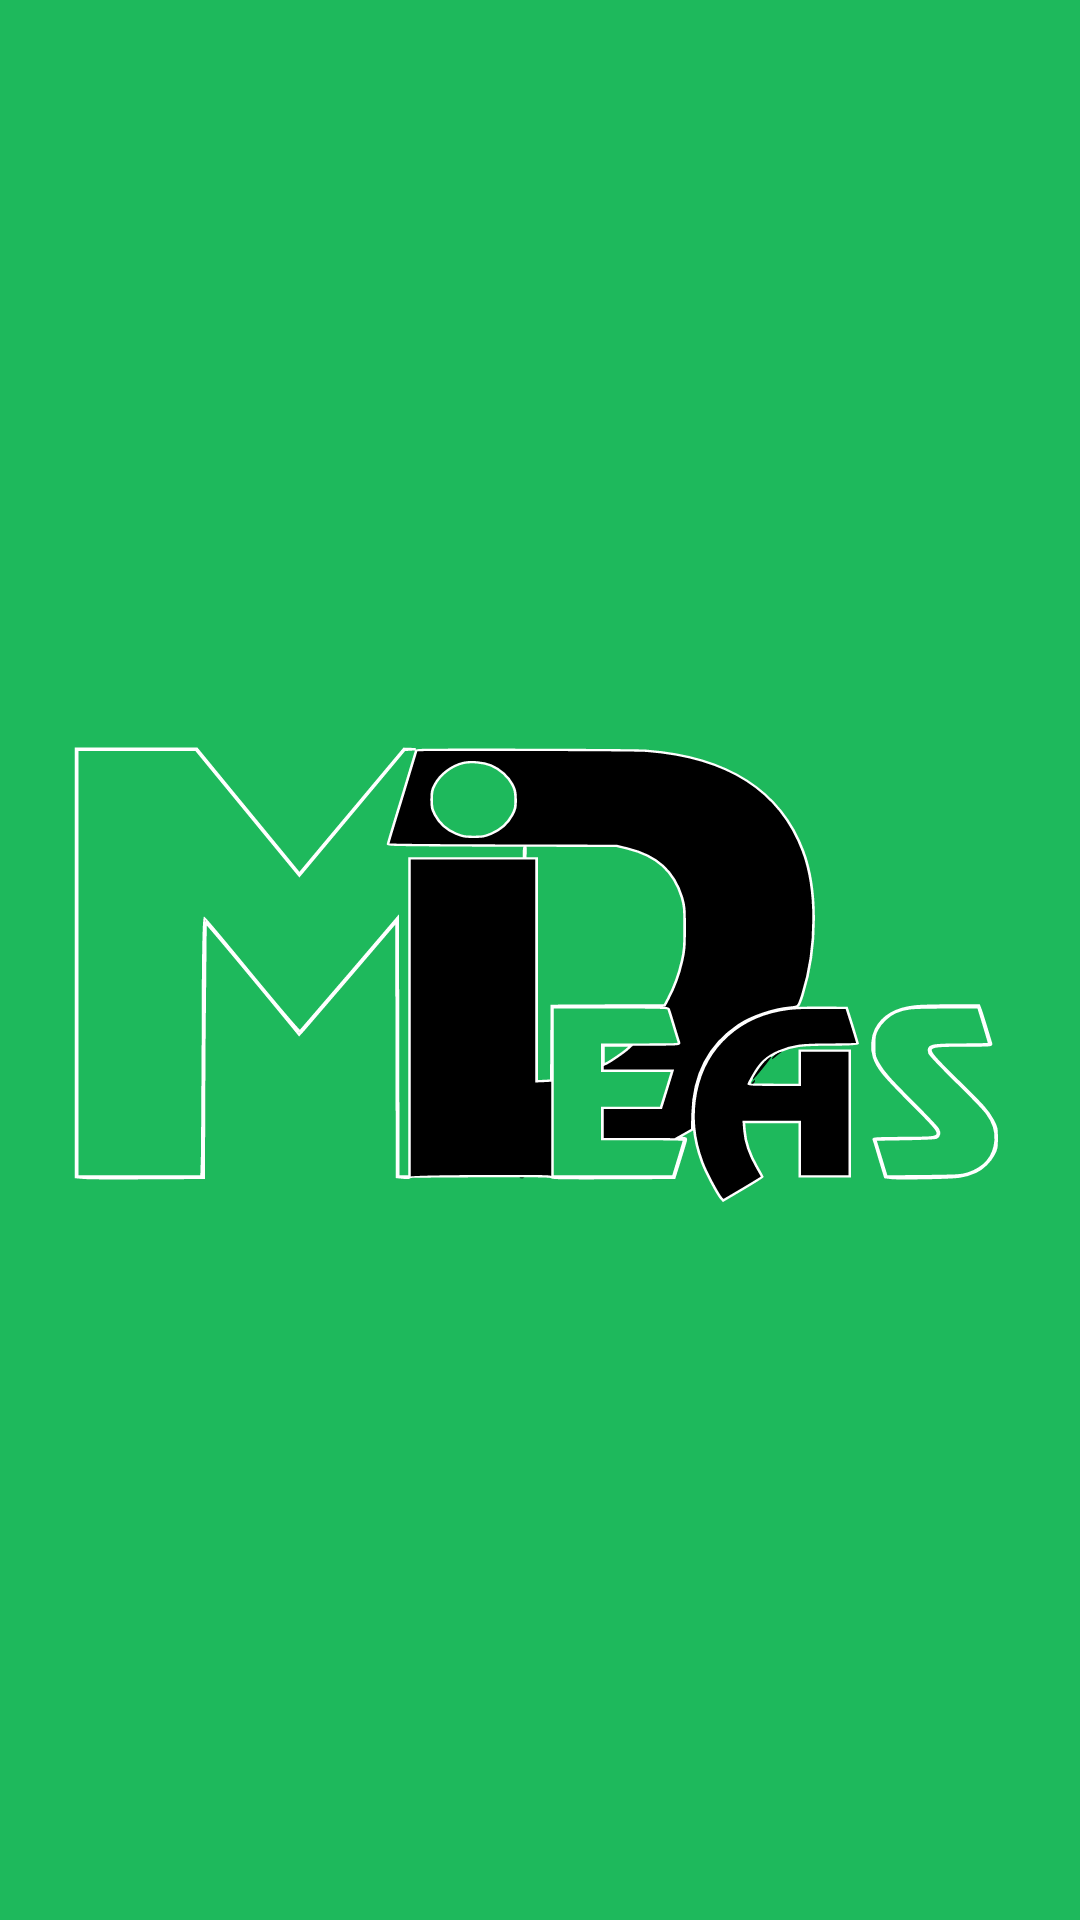

Write the Android layout XML for this screen, with the resource values it uses.
<!-- AndroidManifest.xml: application theme Theme.SplashScreenWithActivity -->
<!-- res/layout/activity_main.xml -->
<?xml version="1.0" encoding="utf-8"?>
<androidx.constraintlayout.widget.ConstraintLayout xmlns:android="http://schemas.android.com/apk/res/android"
    xmlns:app="http://schemas.android.com/apk/res-auto"
    xmlns:tools="http://schemas.android.com/tools"
    android:layout_width="match_parent"
    android:layout_height="match_parent"
    tools:context=".MainActivity"
    android:background="@drawable/logomdgreen">


</androidx.constraintlayout.widget.ConstraintLayout>
<!-- resources referenced by this layout -->
<resources>
  <!-- drawable logomdgreen: vector/xml drawable (drawable, 8013 chars, omitted) -->
  <style name="Theme.SplashScreenWithActivity" parent="Theme.MaterialComponents.DayNight.DarkActionBar">
          
          <item name="colorPrimary">@color/purple_500</item>
          <item name="colorPrimaryVariant">@color/purple_700</item>
          <item name="colorOnPrimary">@color/white</item>
          
          <item name="colorSecondary">@color/teal_200</item>
          <item name="colorSecondaryVariant">@color/teal_700</item>
          <item name="colorOnSecondary">@color/black</item>
          
          <item name="android:statusBarColor" tools:targetApi="l">?attr/colorPrimaryVariant</item>
          
      </style>
  <!-- not gathered from this repository: default colours our renderer supplied (Android Studio template values) -->
  <color name="purple_500">#FF6200EE</color>
  <color name="purple_700">#FF3700B3</color>
  <color name="teal_200">#FF03DAC5</color>
  <color name="teal_700">#FF018786</color>
  <color name="black">#FF000000</color>
  <color name="white">#FFFFFFFF</color>
</resources>
